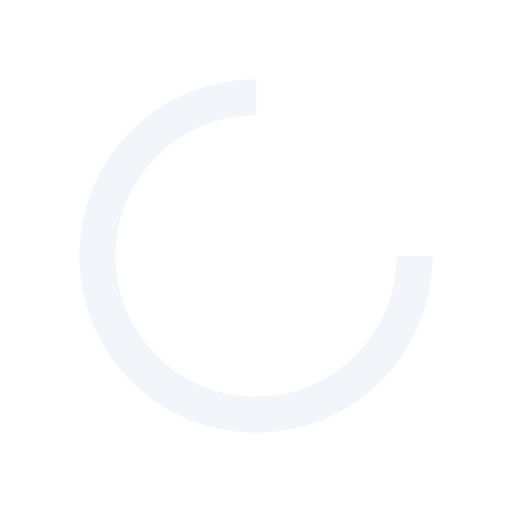
t = 0.00 s
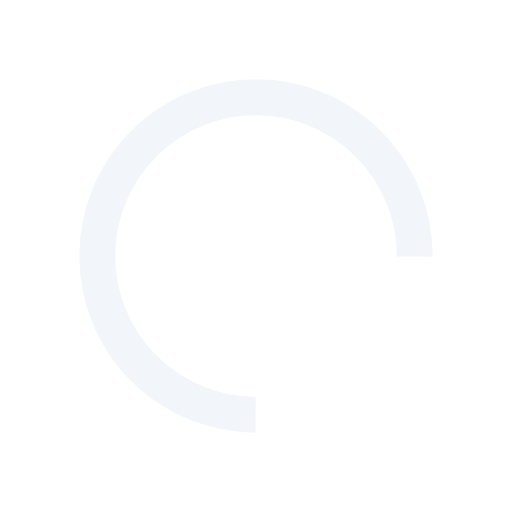
t = 0.32 s
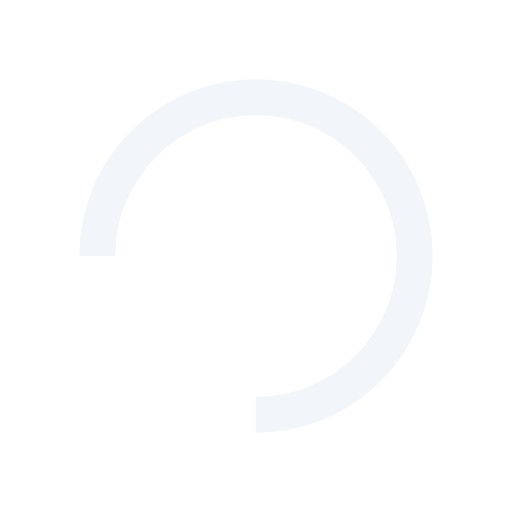
t = 0.64 s
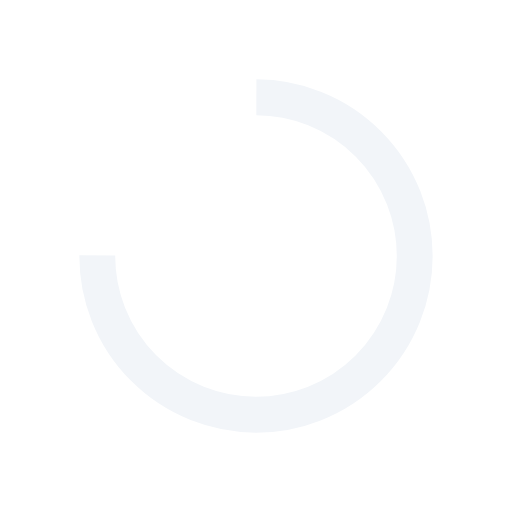
t = 0.96 s

The animated SVG that drew these frames (rendered in a browser with its animation timeline set to each time). Animation: 1 SMIL element (animateTransform=1); one cycle of 1.28 s, repeats indefinitely.

<?xml version="1.0" encoding="utf-8"?>
<svg xmlns="http://www.w3.org/2000/svg" xmlns:xlink="http://www.w3.org/1999/xlink" style="margin: auto; background: none; display: block; shape-rendering: auto;" width="217px" height="217px" viewBox="0 0 100 100" preserveAspectRatio="xMidYMid">
<circle cx="50" cy="50" fill="none" stroke="#f2f5f9" stroke-width="7" r="31" stroke-dasharray="146.08405839192537 50.69468613064179">
  <animateTransform attributeName="transform" type="rotate" repeatCount="indefinite" dur="1.282051282051282s" values="0 50 50;360 50 50" keyTimes="0;1"></animateTransform>
</circle>
<!-- [ldio] generated by https://loading.io/ --></svg>